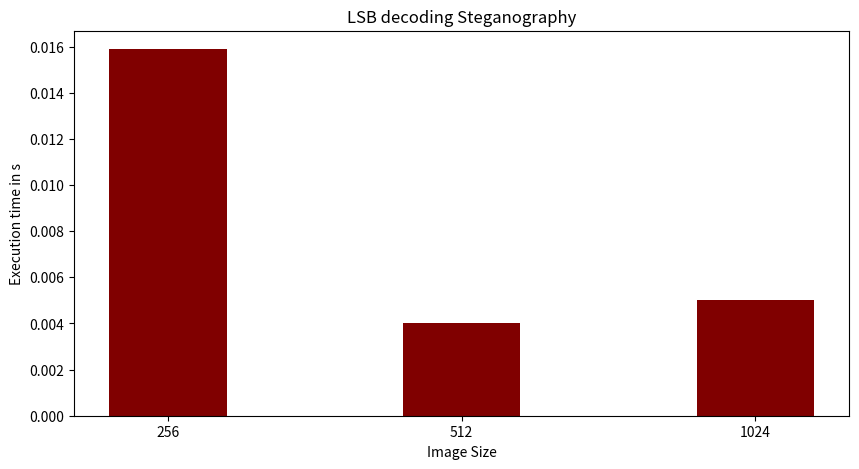

Generate this figure with matplotlib:
import numpy as np
import matplotlib.pyplot as plt
 
  
# creating the dataset
data = {'256':0.0159, '512':0.004, '1024':0.005}
courses = list(data.keys())
values = list(data.values())
  
fig = plt.figure(figsize = (10, 5))
 
# creating the bar plot
plt.bar(courses, values, color ='maroon',
        width = 0.4)
 
plt.xlabel("Image Size")
plt.ylabel("Execution time in s")
plt.title("LSB decoding Steganography")
plt.show()